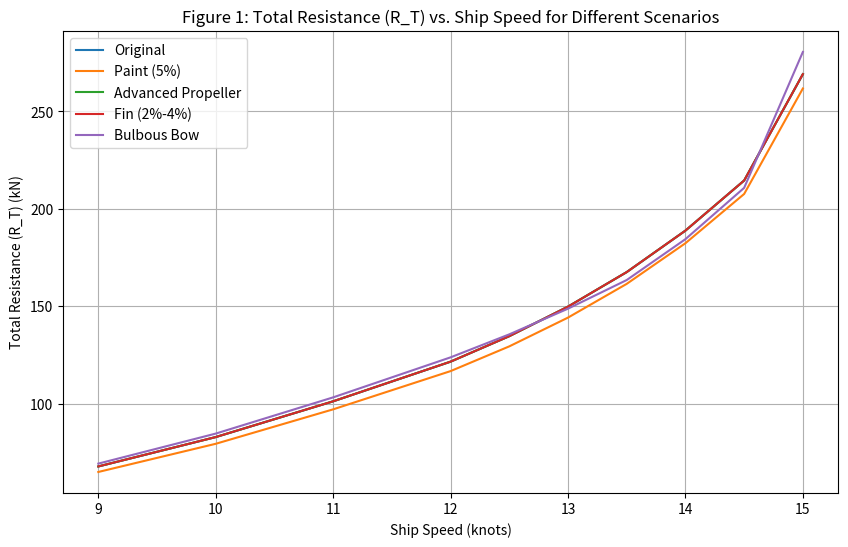

This figure's Python source: (Note: this script raises an exception after producing the figure.)
import matplotlib.pyplot as plt
import numpy as np

# Ship Speed Data
ship_speed = np.array([9, 10, 11, 12, 12.5, 13, 13.5, 14, 14.5, 15])

# Data for Different Scenarios (Original, Paint, Advanced Propeller, Fin, Bulbous Bow)
scenarios = {
    "Original": {
        "Treq": [89.7286371, 109.5295012, 133.5905855, 160.0163891, 176.7602696, 196.140474, 218.767217, 245.5898251, 278.2940591, 346.3754643],
        "Pe": [314.0482199, 426.5087541, 572.9789987, 750.6893668, 866.0652227, 1002.085761, 1163.712609, 1360.083917, 1600.39533, 2076.635905],
        "Rt": [67.83484964, 82.91383244, 101.2616638, 121.6124557, 134.6913255, 149.8513221, 167.5756882, 188.8585755, 214.5647195, 269.1337357]
    },
    "Paint (5%)": {
        "Treq": [85.98485858, 104.9770907, 128.1574232, 153.6398644, 169.8957494, 188.7725699, 210.8807421, 237.1807377, 269.3372922, 336.9054225],
        "Pe": [300.945079, 408.781631, 549.6758001, 720.7749977, 832.4314076, 964.442986, 1121.761213, 1313.514136, 1548.887339, 2019.85986],
        "Rt": [65.00455308, 79.46765766, 97.14332675, 116.7662969, 129.4605611, 144.2222434, 161.5346485, 182.3919873, 207.6590523, 261.7755133]
    },
    "Advanced Propeller": {
        "Treq": [89.7286371, 109.5295012, 133.5905855, 160.0163891, 176.7602696, 196.140474, 218.767217, 245.5898251, 278.2940591, 346.3754643],
        "Pe": [314.0482199, 426.5087541, 572.9789987, 750.6893668, 866.0652227, 1002.085761, 1163.712609, 1360.083917, 1600.39533, 2076.635905],
        "Rt": [67.83484964, 82.91383244, 101.2616638, 121.6124557, 134.6913255, 149.8513221, 167.5756882, 188.8585755, 214.5647195, 269.1337357]
    },
    "Fin (2%-4%)": {
        "Treq": [90.31160087, 110.237233, 134.449073, 161.0334424, 177.8713822, 197.3597647, 220.1120268, 247.074198, 279.9570986, 348.3751466],
        "Pe": [314.0482199, 426.5087541, 572.9789987, 750.6893668, 866.0652227, 1002.085761, 1163.712609, 1360.083917, 1600.39533, 2076.635905],
        "Rt": [67.83484964, 82.91383244, 101.2616638, 121.6124557, 134.6913255, 149.8513221, 167.5756882, 188.8585755, 214.5647195, 269.1337357]
    },
    "Bulbous Bow": {
        "Treq": [92.25005292, 112.6111415, 137.1429527, 163.9600144, 179.1046976, 195.9860825, 214.7546376, 241.3303844, 275.0420581, 363.1135134],
        "Pe": [320.7889643, 435.6934255, 584.4594532, 764.3321633, 872.0703012, 995.1109488, 1135.388572, 1328.465608, 1572.298139, 2164.490111],
        "Rt": [69.29085975, 84.699344, 103.2905863, 123.8226029, 135.6252412, 148.8083127, 163.4970007, 184.4681193, 210.7977341, 280.5197137]
    }
}

# Figure 1: Total Resistance (R_T) vs. Ship Speed for Different Scenarios
plt.figure(figsize=(10, 6))
for scenario, data in scenarios.items():
    plt.plot(ship_speed, data['Rt'], label=scenario)
plt.xlabel('Ship Speed (knots)')
plt.ylabel('Total Resistance (R_T) (kN)')
plt.title('Figure 1: Total Resistance (R_T) vs. Ship Speed for Different Scenarios')
plt.legend()
plt.grid(True)
plt.savefig("/Users/<user>/Documents/CO2 PAPER FINAL/PHASE_2_graphs/Figure_1_Total_Resistance_vs_Ship_Speed.png")
plt.show()

# Figure 2: Effective Power (P_e) vs. Ship Speed for Different Scenarios
plt.figure(figsize=(10, 6))
for scenario, data in scenarios.items():
    plt.plot(ship_speed, data['Pe'], label=scenario)
plt.xlabel('Ship Speed (knots)')
plt.ylabel('Effective Power (P_e) (kW)')
plt.title('Figure 2: Effective Power (P_e) vs. Ship Speed for Different Scenarios')
plt.legend()
plt.grid(True)
plt.savefig("/Users/<user>/Documents/CO2 PAPER FINAL/PHASE_2_graphs/Figure_2_Effective_Power_vs_Ship_Speed.png")
plt.show()

# Figure 3: Thrust Required (T_req) vs. Ship Speed for Different Scenarios
plt.figure(figsize=(10, 6))
for scenario, data in scenarios.items():
    plt.plot(ship_speed, data['Treq'], label=scenario)
plt.xlabel('Ship Speed (knots)')
plt.ylabel('Thrust Required (T_req) (kN)')
plt.title('Figure 3: Thrust Required (T_req) vs. Ship Speed for Different Scenarios')
plt.legend()
plt.grid(True)
plt.savefig("/Users/<user>/Documents/CO2 PAPER FINAL/PHASE_2_graphs/Figure_3_Thrust_Required_vs_Ship_Speed.png")
plt.show()
